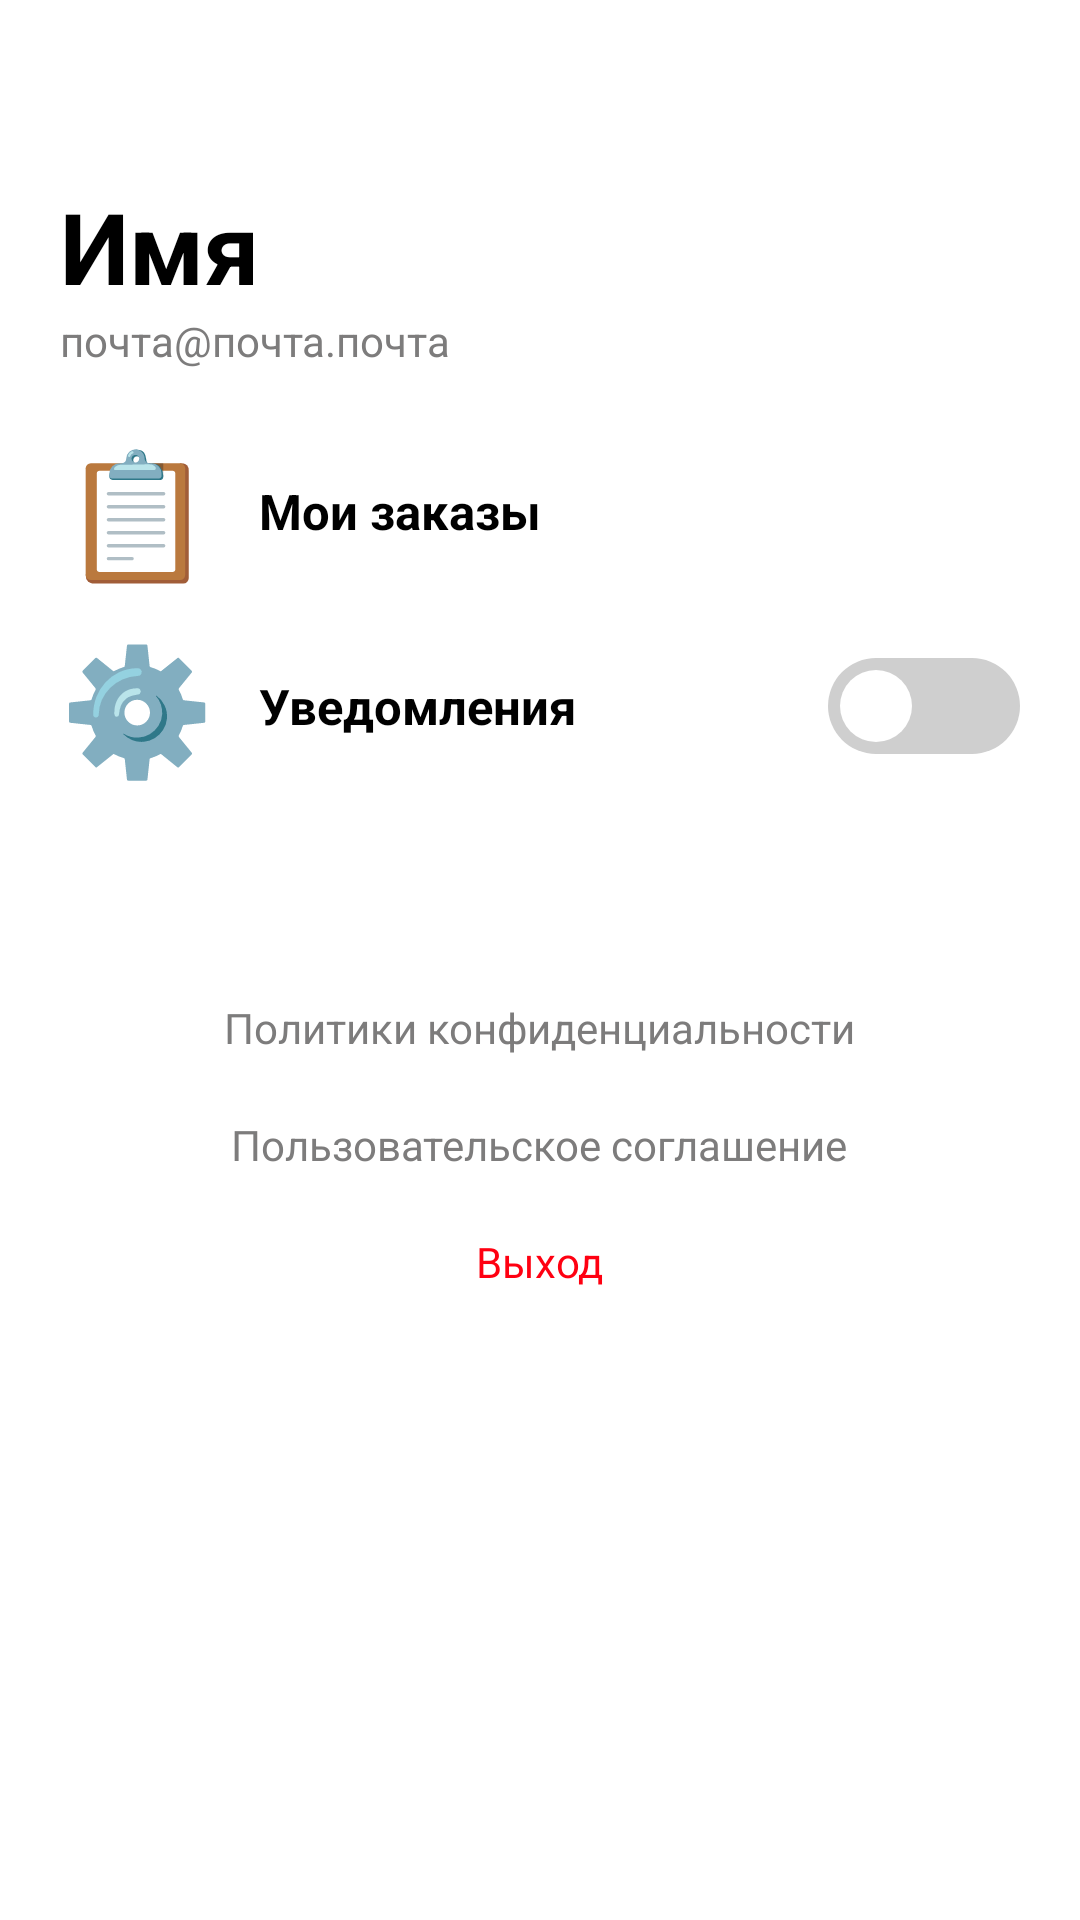

Reconstruct the res/layout file that produces this screen, plus the resources it refers to.
<!-- AndroidManifest.xml: application theme Theme.SP01 -->
<!-- res/layout/fragment_profile.xml -->
<?xml version="1.0" encoding="utf-8"?>
<androidx.constraintlayout.widget.ConstraintLayout
    xmlns:android="http://schemas.android.com/apk/res/android"
    xmlns:app="http://schemas.android.com/apk/res-auto"
    android:layout_width="match_parent"
    android:layout_height="match_parent"
    android:background="@color/white">

    <androidx.core.widget.NestedScrollView
        android:layout_width="match_parent"
        android:layout_height="match_parent">

        <LinearLayout
            android:layout_width="match_parent"
            android:layout_height="match_parent"
            android:layout_marginTop="40dp"
            android:orientation="vertical"
            android:padding="20dp">

            <TextView
                android:id="@+id/tvProfileName"
                android:layout_width="match_parent"
                android:layout_height="wrap_content"
                android:text="Имя"
                android:textColor="@color/black"
                android:textSize="16pt"
                android:textStyle="bold" />

            <TextView
                android:id="@+id/tvProfileEmail"
                android:layout_width="match_parent"
                android:layout_height="wrap_content"
                android:text="почта@почта.почта"
                android:textColor="@color/foreign_text" />

            <LinearLayout
                android:id="@+id/rowMyOrders"
                android:layout_width="match_parent"
                android:layout_height="wrap_content"
                android:layout_marginTop="20dp"
                android:clickable="true"
                android:focusable="true">

                <TextView
                    android:layout_width="wrap_content"
                    android:layout_height="wrap_content"
                    android:text="📋"
                    android:textSize="20pt" />

                <TextView
                    android:layout_width="wrap_content"
                    android:layout_height="wrap_content"
                    android:layout_gravity="center"
                    android:layout_marginStart="15dp"
                    android:text="Мои заказы"
                    android:textColor="@color/black"
                    android:textSize="8pt"
                    android:textStyle="bold" />
            </LinearLayout>

            <LinearLayout
                android:layout_width="match_parent"
                android:layout_height="wrap_content"
                android:layout_marginTop="10dp"
                android:gravity="center"
                android:orientation="horizontal">

                <LinearLayout
                    android:layout_width="0dp"
                    android:layout_height="wrap_content"
                    android:layout_weight="1"
                    android:orientation="horizontal">

                    <TextView
                        android:layout_width="wrap_content"
                        android:layout_height="wrap_content"
                        android:text="⚙️"
                        android:textSize="20pt" />

                    <TextView
                        android:layout_width="wrap_content"
                        android:layout_height="wrap_content"
                        android:layout_gravity="center"
                        android:layout_marginStart="15dp"
                        android:text="Уведомления"
                        android:textColor="@color/black"
                        android:textSize="8pt"
                        android:textStyle="bold" />
                </LinearLayout>

                <Switch
                    android:id="@+id/customSwitch"
                    android:layout_width="wrap_content"
                    android:layout_height="32dp"
                    android:switchMinWidth="62dp"
                    android:switchPadding="0dp"
                    android:thumb="@drawable/ic_switcher"
                    android:track="@drawable/bg_switch_track" />
            </LinearLayout>

            <TextView
                android:layout_width="wrap_content"
                android:layout_height="wrap_content"
                android:layout_gravity="center"
                android:layout_marginTop="70dp"
                android:text="Политики конфиденциальности"
                android:textColor="@color/foreign_text" />

            <TextView
                android:layout_width="wrap_content"
                android:layout_height="wrap_content"
                android:layout_gravity="center"
                android:layout_marginTop="20dp"
                android:text="Пользовательское соглашение"
                android:textColor="@color/foreign_text" />

            <TextView
                android:id="@+id/tvLogout"
                android:layout_width="wrap_content"
                android:layout_height="wrap_content"
                android:layout_gravity="center"
                android:layout_marginTop="20dp"
                android:text="Выход"
                android:textColor="@color/red" />

        </LinearLayout>

    </androidx.core.widget.NestedScrollView>

</androidx.constraintlayout.widget.ConstraintLayout>
<!-- resources referenced by this layout -->
<resources>
  <color name="black">#FF000000</color>
  <color name="foreign_text">#7D7C7C</color>
  <color name="red">#F01</color>
  <color name="white">#FFFFFFFF</color>
  <!-- drawable bg_switch_track (drawable) -->
  <selector xmlns:android="http://schemas.android.com/apk/res/android">
      <item android:state_checked="true">
          <shape android:shape="rectangle">
              <solid android:color="@color/blue_main"/>
              <corners android:radius="20dp"/>
              <size android:width="62dp" android:height="32dp"/>
          </shape>
      </item>
  
      <item>
          <shape android:shape="rectangle">
              <solid android:color="#CFCFCF"/>
              <corners android:radius="20dp"/>
              <size android:width="62dp" android:height="32dp"/>
          </shape>
      </item>
  </selector>
  <!-- drawable ic_switcher (drawable) -->
  <layer-list xmlns:android="http://schemas.android.com/apk/res/android">
      <item
          android:left="4dp"
          android:right="4dp"
          android:top="4dp"
          android:bottom="4dp">
  
          <shape android:shape="oval">
              <size
                  android:width="24dp"
                  android:height="24dp"/>
              <solid android:color="#FFFFFF"/>
          </shape>
      </item>
  </layer-list>
  <style name="Theme.SP01" parent="Base.Theme.SP01" />
  <color name="blue_main">#2556F3</color>
  <style name="Base.Theme.SP01" parent="Theme.Material3.DayNight.NoActionBar">
          
          
      </style>
</resources>
